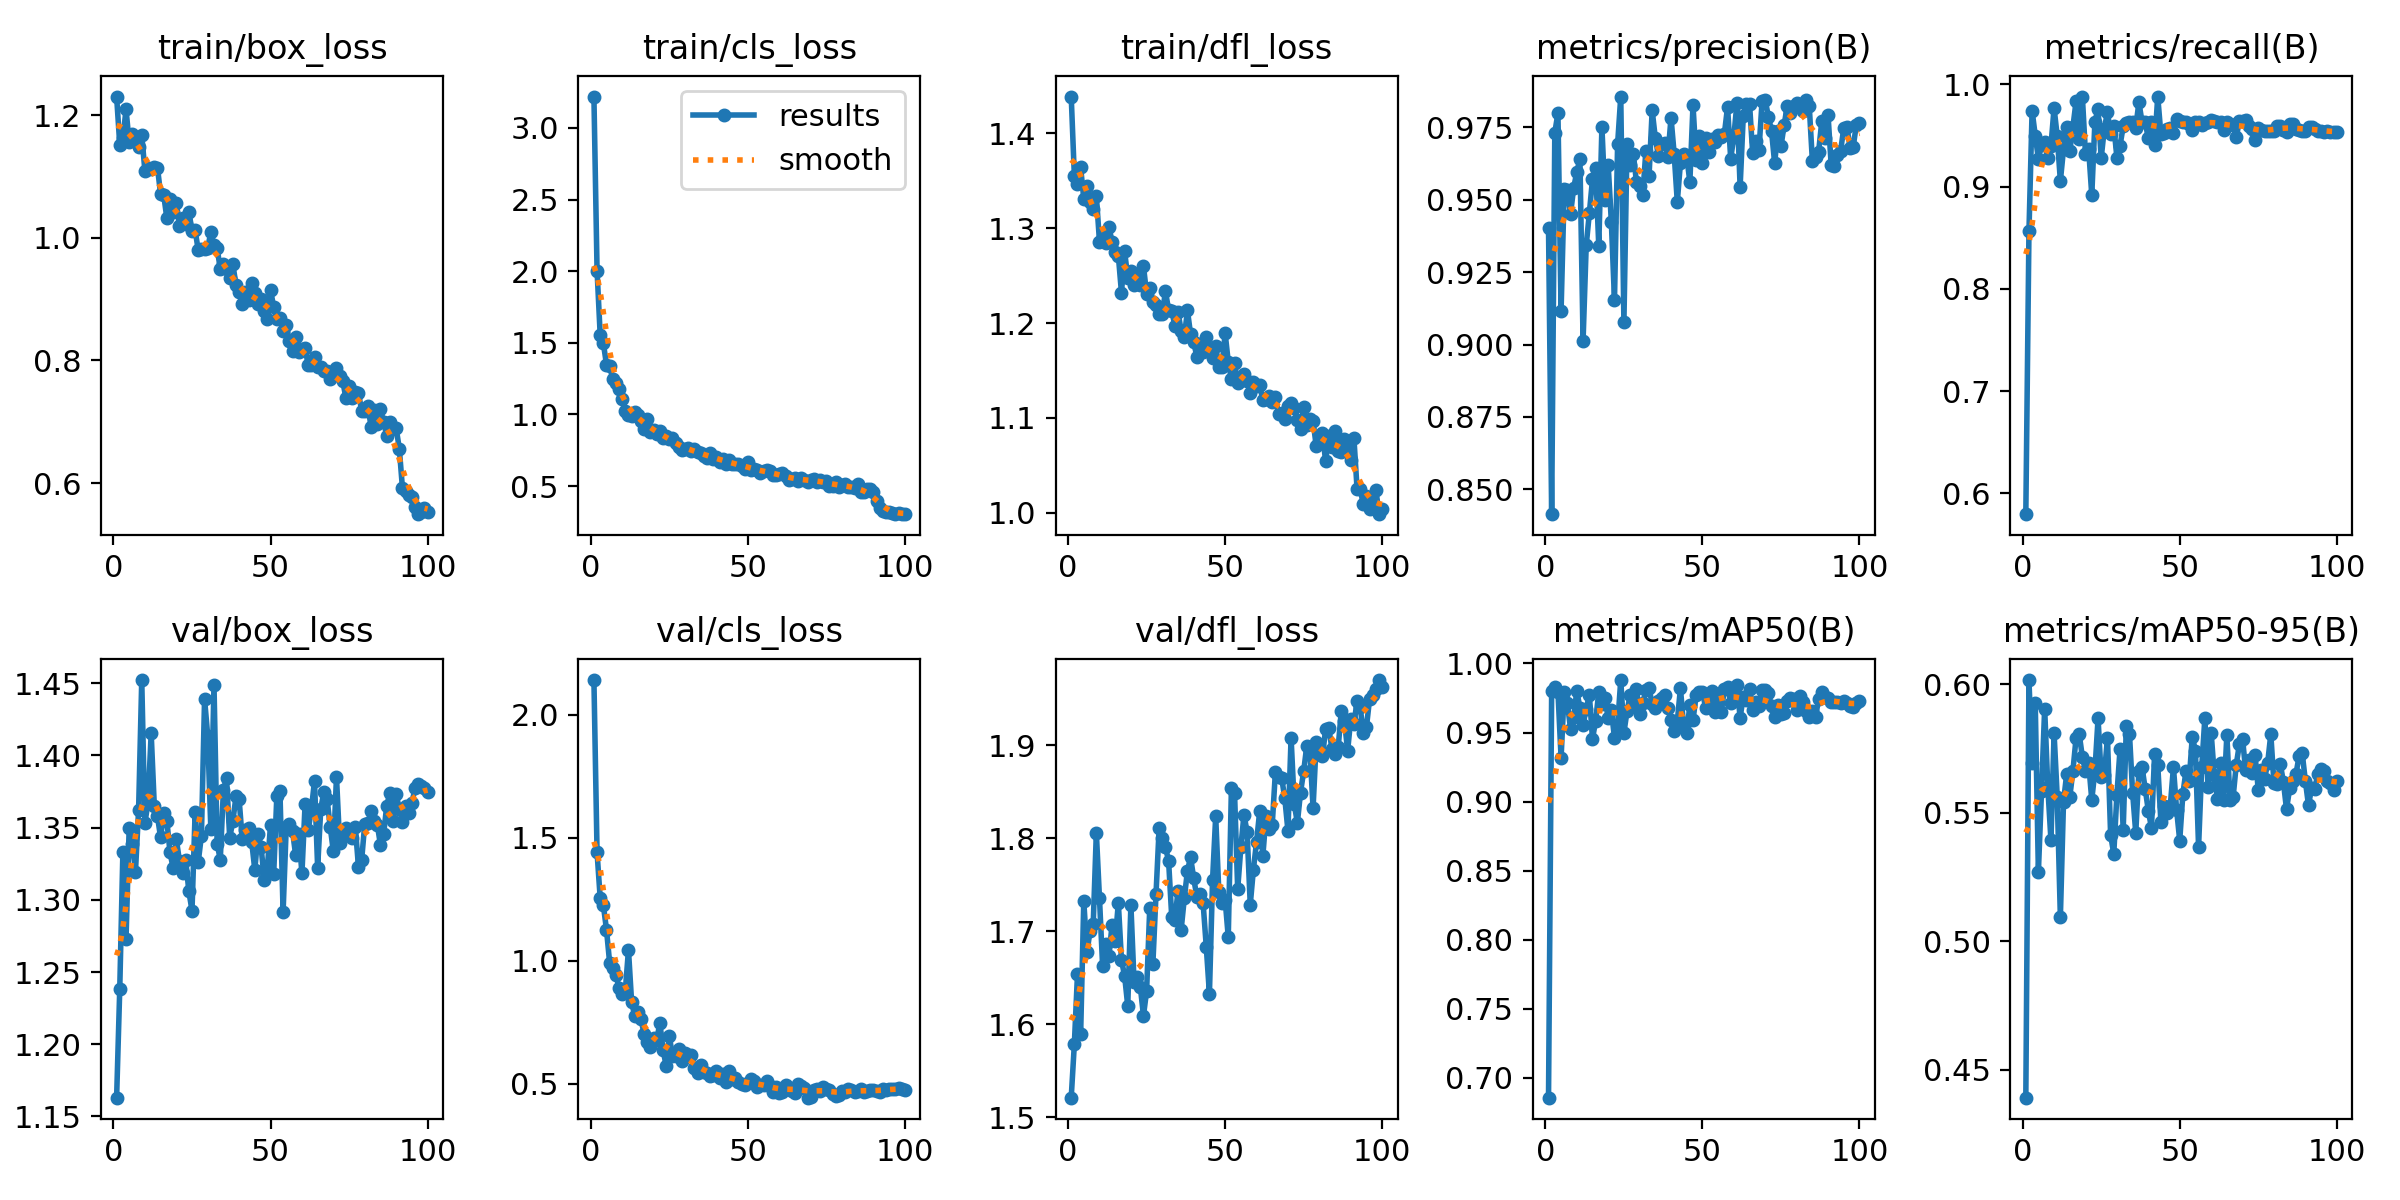

Source data for this figure (header and first rows):
epoch, train/box_loss, train/cls_loss, train/dfl_loss, metrics/precision(B), metrics/recall(B), metrics/mAP50(B), metrics/mAP50-95(B), val/box_loss, val/cls_loss, val/dfl_loss, lr/pg0, lr/pg1, lr/pg2
1, 1.23, 3.219, 1.438, 0.9404, 0.5796, 0.6854, 0.4391, 1.163, 2.14, 1.521, 0.00024, 0.00024, 0.00024
2, 1.152, 2.005, 1.355, 0.8415, 0.8561, 0.9798, 0.6017, 1.238, 1.44, 1.579, 0.0004852, 0.0004852, 0.0004852
3, 1.163, 1.553, 1.346, 0.9731, 0.9742, 0.9831, 0.5693, 1.333, 1.253, 1.654, 0.0007254, 0.0007254, 0.0007254
4, 1.209, 1.498, 1.364, 0.9798, 0.95, 0.9796, 0.5927, 1.273, 1.226, 1.589, 0.0009606, 0.0009606, 0.0009606
5, 1.155, 1.348, 1.331, 0.9117, 0.9272, 0.9317, 0.5269, 1.35, 1.126, 1.732, 0.0009604, 0.0009604, 0.0009604
6, 1.17, 1.335, 1.345, 0.9537, 0.9404, 0.9795, 0.5585, 1.339, 0.9923, 1.677, 0.0009505, 0.0009505, 0.0009505
7, 1.16, 1.25, 1.328, 0.9532, 0.9439, 0.9712, 0.5906, 1.32, 0.9689, 1.7, 0.0009406, 0.0009406, 0.0009406
8, 1.147, 1.22, 1.32, 0.945, 0.9277, 0.9529, 0.5601, 1.362, 0.9421, 1.707, 0.0009307, 0.0009307, 0.0009307
9, 1.168, 1.176, 1.334, 0.954, 0.9399, 0.9609, 0.5393, 1.452, 0.8891, 1.806, 0.0009208, 0.0009208, 0.0009208
10, 1.109, 1.111, 1.286, 0.9595, 0.9769, 0.9802, 0.5809, 1.353, 0.866, 1.735, 0.0009109, 0.0009109, 0.0009109
11, 1.114, 1.023, 1.29, 0.964, 0.9492, 0.9679, 0.5562, 1.367, 0.8788, 1.662, 0.000901, 0.000901, 0.000901
12, 1.112, 0.9932, 1.284, 0.9013, 0.9055, 0.9556, 0.5093, 1.415, 1.044, 1.686, 0.0008911, 0.0008911, 0.0008911
13, 1.116, 0.9883, 1.301, 0.9342, 0.9364, 0.967, 0.5544, 1.365, 0.832, 1.673, 0.0008812, 0.0008812, 0.0008812
14, 1.115, 1.016, 1.286, 0.9453, 0.9586, 0.9772, 0.5649, 1.358, 0.7747, 1.707, 0.0008713, 0.0008713, 0.0008713
15, 1.071, 0.9972, 1.274, 0.957, 0.9349, 0.9453, 0.5562, 1.343, 0.7927, 1.69, 0.0008614, 0.0008614, 0.0008614
16, 1.069, 0.9548, 1.271, 0.961, 0.9585, 0.9585, 0.5663, 1.36, 0.761, 1.73, 0.0008515, 0.0008515, 0.0008515
17, 1.032, 0.9006, 1.232, 0.9339, 0.9834, 0.9793, 0.5792, 1.355, 0.7012, 1.669, 0.0008416, 0.0008416, 0.0008416
18, 1.064, 0.9694, 1.275, 0.975, 0.9464, 0.9705, 0.5806, 1.333, 0.6714, 1.652, 0.0008317, 0.0008317, 0.0008317
19, 1.042, 0.877, 1.248, 0.9499, 0.9881, 0.9751, 0.5717, 1.322, 0.6475, 1.62, 0.0008218, 0.0008218, 0.0008218
20, 1.056, 0.8916, 1.255, 0.9618, 0.9318, 0.9606, 0.5663, 1.342, 0.6878, 1.728, 0.0008119, 0.0008119, 0.0008119
21, 1.02, 0.8615, 1.24, 0.9424, 0.9367, 0.966, 0.5693, 1.327, 0.6779, 1.646, 0.000802, 0.000802, 0.000802
22, 1.033, 0.8876, 1.249, 0.9154, 0.8916, 0.9463, 0.5551, 1.319, 0.7474, 1.651, 0.0007921, 0.0007921, 0.0007921
23, 1.023, 0.8332, 1.24, 0.9692, 0.9636, 0.9556, 0.5665, 1.327, 0.6381, 1.64, 0.0007822, 0.0007822, 0.0007822
24, 1.043, 0.8518, 1.26, 0.9856, 0.9758, 0.988, 0.5868, 1.306, 0.5731, 1.609, 0.0007723, 0.0007723, 0.0007723
25, 1.011, 0.8254, 1.231, 0.9076, 0.9281, 0.9498, 0.564, 1.293, 0.6936, 1.636, 0.0007624, 0.0007624, 0.0007624
26, 1.012, 0.8375, 1.237, 0.9692, 0.9568, 0.9655, 0.5649, 1.361, 0.6137, 1.725, 0.0007525, 0.0007525, 0.0007525
27, 0.9793, 0.8014, 1.222, 0.9621, 0.9729, 0.9772, 0.5792, 1.327, 0.6121, 1.665, 0.0007426, 0.0007426, 0.0007426
28, 0.9824, 0.7749, 1.219, 0.9658, 0.951, 0.9695, 0.5414, 1.345, 0.6404, 1.74, 0.0007327, 0.0007327, 0.0007327
29, 0.9813, 0.7508, 1.209, 0.956, 0.9597, 0.9815, 0.534, 1.439, 0.5918, 1.811, 0.0007228, 0.0007228, 0.0007228
30, 0.984, 0.7563, 1.21, 0.9547, 0.9284, 0.9632, 0.5571, 1.414, 0.6253, 1.801, 0.0007129, 0.0007129, 0.0007129
31, 1.009, 0.7643, 1.233, 0.9516, 0.9401, 0.9712, 0.5748, 1.349, 0.6167, 1.79, 0.000703, 0.000703, 0.000703
32, 0.9884, 0.748, 1.214, 0.9668, 0.9589, 0.9808, 0.5433, 1.449, 0.6153, 1.776, 0.0006931, 0.0006931, 0.0006931
33, 0.9827, 0.7584, 1.213, 0.958, 0.9621, 0.9822, 0.5838, 1.339, 0.5622, 1.715, 0.0006832, 0.0006832, 0.0006832
34, 0.9496, 0.7402, 1.197, 0.9808, 0.9631, 0.9706, 0.5807, 1.328, 0.5424, 1.712, 0.0006733, 0.0006733, 0.0006733
35, 0.9573, 0.728, 1.212, 0.9712, 0.9631, 0.9676, 0.5578, 1.376, 0.5748, 1.743, 0.0006634, 0.0006634, 0.0006634
36, 0.9486, 0.7082, 1.192, 0.965, 0.9573, 0.9731, 0.5422, 1.384, 0.5495, 1.702, 0.0006535, 0.0006535, 0.0006535
37, 0.9348, 0.6968, 1.185, 0.9694, 0.9827, 0.9752, 0.5662, 1.343, 0.5452, 1.735, 0.0006436, 0.0006436, 0.0006436
38, 0.9568, 0.7324, 1.213, 0.9694, 0.9631, 0.9769, 0.5677, 1.354, 0.5333, 1.765, 0.0006337, 0.0006337, 0.0006337
39, 0.9234, 0.6918, 1.188, 0.9648, 0.9631, 0.9681, 0.5594, 1.372, 0.537, 1.78, 0.0006238, 0.0006238, 0.0006238
40, 0.9115, 0.7051, 1.18, 0.9783, 0.9473, 0.9591, 0.5509, 1.369, 0.5529, 1.757, 0.0006139, 0.0006139, 0.0006139
41, 0.892, 0.6706, 1.165, 0.9658, 0.9631, 0.9511, 0.5442, 1.342, 0.5229, 1.737, 0.000604, 0.000604, 0.000604
42, 0.9111, 0.6856, 1.178, 0.9492, 0.9407, 0.9582, 0.5729, 1.348, 0.5384, 1.74, 0.0005941, 0.0005941, 0.0005941
43, 0.898, 0.6575, 1.17, 0.9627, 0.9881, 0.982, 0.5687, 1.35, 0.5075, 1.73, 0.0005842, 0.0005842, 0.0005842
44, 0.9261, 0.6818, 1.185, 0.9656, 0.9513, 0.9549, 0.5465, 1.34, 0.5531, 1.683, 0.0005743, 0.0005743, 0.0005743
45, 0.9104, 0.6576, 1.172, 0.9647, 0.9528, 0.9493, 0.5528, 1.321, 0.5212, 1.633, 0.0005644, 0.0005644, 0.0005644
46, 0.8927, 0.6519, 1.163, 0.9561, 0.9564, 0.9701, 0.5498, 1.346, 0.5234, 1.755, 0.0005545, 0.0005545, 0.0005545
47, 0.9009, 0.6543, 1.176, 0.9826, 0.9572, 0.9588, 0.5528, 1.337, 0.5083, 1.823, 0.0005446, 0.0005446, 0.0005446
48, 0.8799, 0.639, 1.154, 0.9638, 0.9525, 0.9772, 0.5678, 1.314, 0.4993, 1.742, 0.0005347, 0.0005347, 0.0005347
49, 0.868, 0.6209, 1.154, 0.972, 0.9664, 0.9791, 0.5512, 1.322, 0.4937, 1.73, 0.0005248, 0.0005248, 0.0005248
50, 0.915, 0.6672, 1.189, 0.9626, 0.9645, 0.9797, 0.5392, 1.352, 0.502, 1.734, 0.0005149, 0.0005149, 0.0005149
51, 0.8874, 0.6144, 1.159, 0.9713, 0.9631, 0.9681, 0.5573, 1.318, 0.5172, 1.694, 0.000505, 0.000505, 0.000505
52, 0.8669, 0.617, 1.141, 0.9665, 0.9631, 0.971, 0.5664, 1.372, 0.5092, 1.854, 0.0004951, 0.0004951, 0.0004951
53, 0.8696, 0.6114, 1.158, 0.9708, 0.961, 0.9798, 0.5625, 1.375, 0.486, 1.848, 0.0004852, 0.0004852, 0.0004852
54, 0.8473, 0.5936, 1.137, 0.9699, 0.9552, 0.9646, 0.5796, 1.292, 0.494, 1.745, 0.0004753, 0.0004753, 0.0004753
55, 0.8571, 0.6026, 1.143, 0.9723, 0.9631, 0.9782, 0.5741, 1.35, 0.4961, 1.79, 0.0004654, 0.0004654, 0.0004654
56, 0.8319, 0.6125, 1.146, 0.9715, 0.9631, 0.9648, 0.5367, 1.352, 0.5123, 1.825, 0.0004555, 0.0004555, 0.0004555
57, 0.8162, 0.6066, 1.139, 0.9728, 0.9607, 0.9818, 0.5678, 1.347, 0.4911, 1.806, 0.0004456, 0.0004456, 0.0004456
58, 0.8382, 0.575, 1.126, 0.9819, 0.9626, 0.983, 0.5868, 1.331, 0.4666, 1.729, 0.0004357, 0.0004357, 0.0004357
59, 0.8145, 0.577, 1.138, 0.9641, 0.9631, 0.9714, 0.5601, 1.345, 0.4848, 1.766, 0.0004258, 0.0004258, 0.0004258
60, 0.8185, 0.5829, 1.134, 0.9717, 0.9648, 0.9809, 0.5813, 1.318, 0.4638, 1.796, 0.0004159, 0.0004159, 0.0004159
... 40 more rows
